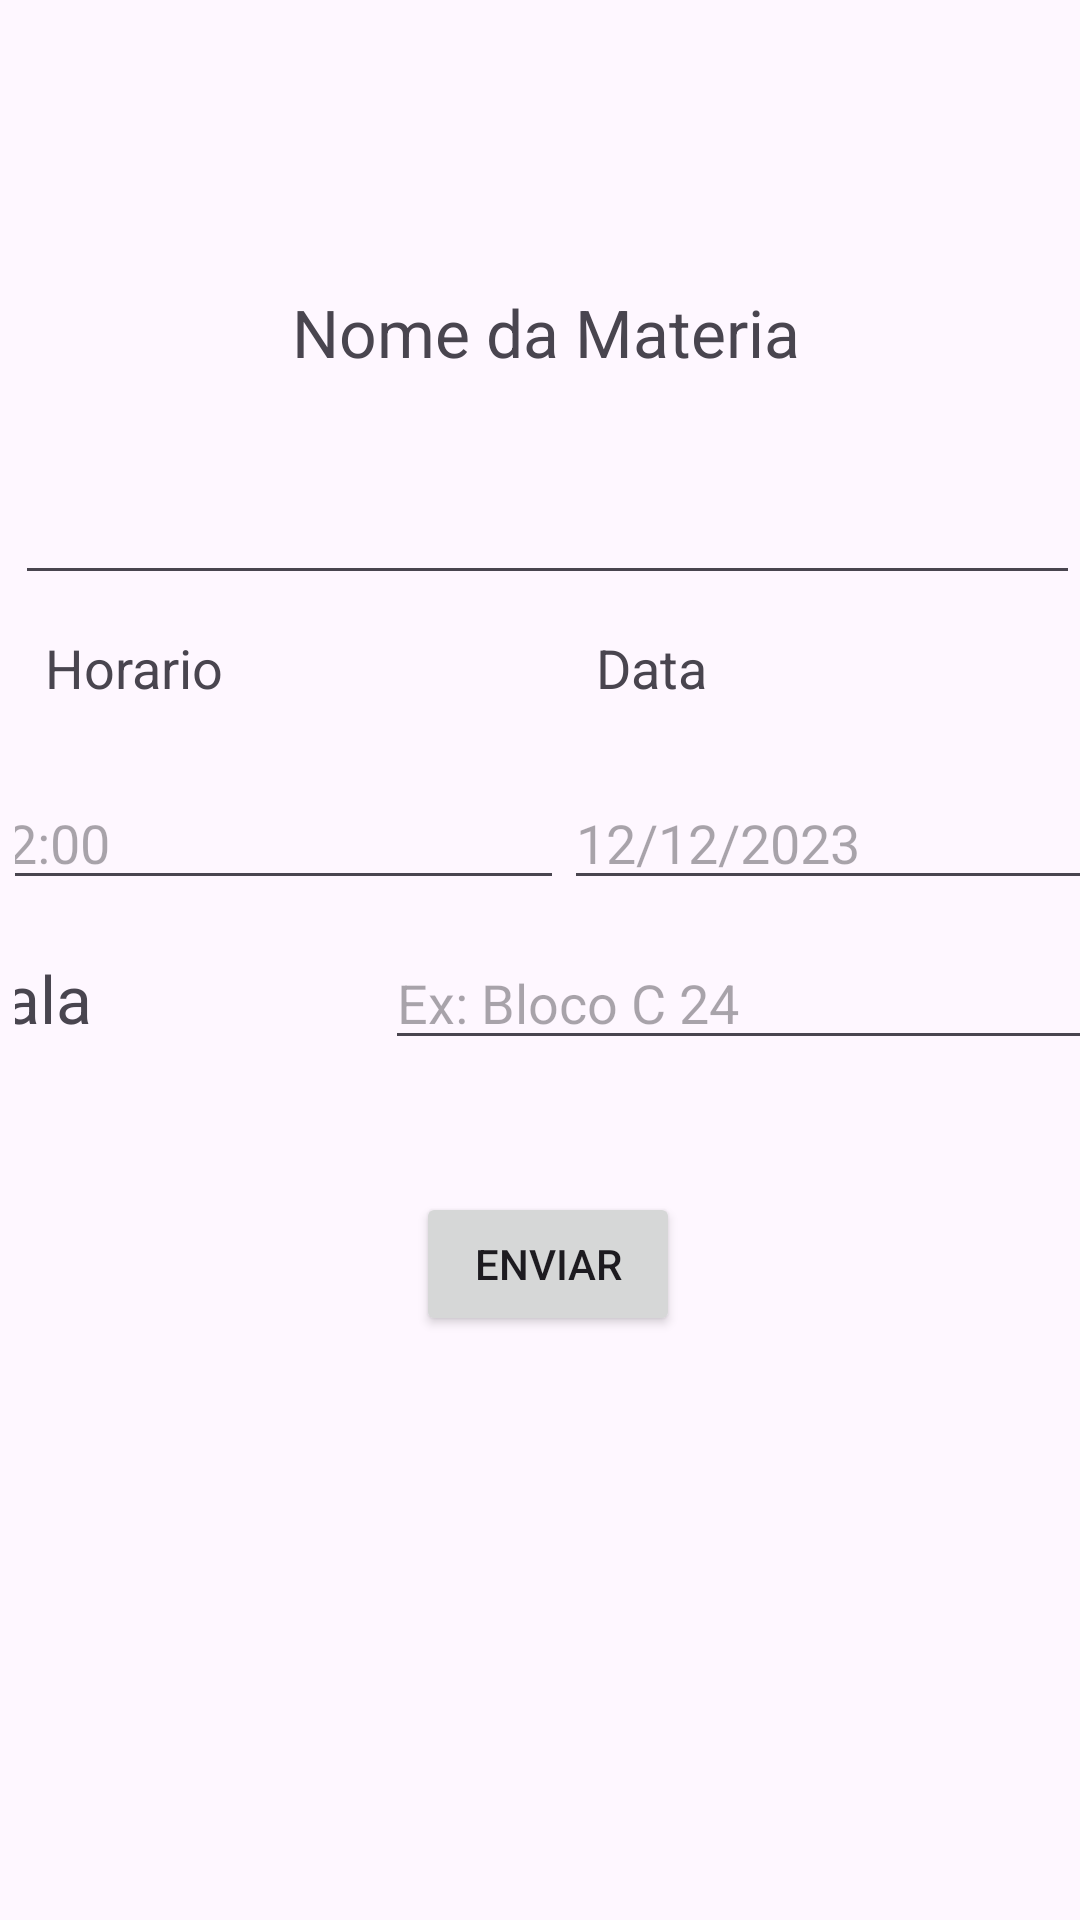

Produce the Android XML layout that renders to this screen, including the resource entries it uses.
<!-- AndroidManifest.xml: application theme Theme.Unic -->
<!-- res/layout/fragment_add_aulas.xml -->
<?xml version="1.0" encoding="utf-8"?>
<FrameLayout xmlns:android="http://schemas.android.com/apk/res/android"
    xmlns:app="http://schemas.android.com/apk/res-auto"
    xmlns:tools="http://schemas.android.com/tools"
    android:layout_width="match_parent"
    android:layout_height="match_parent"
    android:paddingStart="5dp"
    tools:context=".ui.addAulas.addAulas">

    <androidx.constraintlayout.widget.ConstraintLayout
        android:layout_width="match_parent"
        android:layout_height="match_parent">

        <Button
            android:id="@+id/enviarAulas"
            android:layout_width="wrap_content"
            android:layout_height="wrap_content"
            android:layout_marginTop="44dp"
            android:text="Enviar"
            app:layout_constraintEnd_toEndOf="parent"
            app:layout_constraintStart_toStartOf="parent"
            app:layout_constraintTop_toBottomOf="@+id/linearLayout4" />

        <TextView
            android:id="@+id/textView6"
            android:layout_width="wrap_content"
            android:layout_height="45dp"
            android:layout_marginTop="96dp"
            android:text="Nome da Materia"
            android:textSize="22sp"
            app:layout_constraintEnd_toEndOf="parent"
            app:layout_constraintHorizontal_bias="0.498"
            app:layout_constraintStart_toStartOf="parent"
            app:layout_constraintTop_toTopOf="parent" />

        <EditText
            android:id="@+id/editNomeMateria"
            android:layout_width="0dp"
            android:layout_height="wrap_content"
            android:layout_marginTop="16dp"
            android:ems="10"
            android:inputType="text"
            app:layout_constraintEnd_toEndOf="parent"
            app:layout_constraintHorizontal_bias="0.079"
            app:layout_constraintStart_toStartOf="parent"
            app:layout_constraintTop_toBottomOf="@+id/textView6" />

        <LinearLayout
            android:id="@+id/linearLayout2"
            android:layout_width="match_parent"
            android:layout_height="wrap_content"
            android:layout_marginTop="12dp"
            android:orientation="horizontal"
            app:layout_constraintEnd_toEndOf="parent"
            app:layout_constraintStart_toStartOf="parent"
            app:layout_constraintTop_toBottomOf="@+id/editNomeMateria">

            <TextView
                android:id="@+id/textView7"
                android:layout_width="wrap_content"
                android:layout_height="wrap_content"
                android:layout_marginStart="10dp"
                android:layout_weight="1"
                android:text="Horario"
                android:textSize="18sp" />

            <TextView
                android:id="@+id/textView8"
                android:layout_width="wrap_content"
                android:layout_height="wrap_content"
                android:layout_weight="1"
                android:text="Data"
                android:textSize="18sp" />

        </LinearLayout>

        <LinearLayout
            android:id="@+id/linearLayout3"
            android:layout_width="409dp"
            android:layout_height="0dp"
            android:layout_marginTop="24dp"
            android:orientation="horizontal"
            app:layout_constraintEnd_toEndOf="parent"
            app:layout_constraintStart_toStartOf="parent"
            app:layout_constraintTop_toBottomOf="@+id/linearLayout2">

            <EditText
                android:id="@+id/editHorario"
                android:layout_width="wrap_content"
                android:layout_height="wrap_content"
                android:layout_marginStart="10dp"
                android:layout_weight="1"
                android:ems="10"
                android:hint="22:00"
                android:inputType="text" />

            <EditText
                android:id="@+id/editData"
                android:layout_width="wrap_content"
                android:layout_height="wrap_content"
                android:layout_weight="1"
                android:ems="10"
                android:hint="12/12/2023"
                android:inputType="text" />
        </LinearLayout>

        <LinearLayout
            android:id="@+id/linearLayout4"
            android:layout_width="409dp"
            android:layout_height="0dp"
            android:layout_marginTop="12dp"
            android:orientation="horizontal"
            app:layout_constraintEnd_toEndOf="parent"
            app:layout_constraintStart_toStartOf="parent"
            app:layout_constraintTop_toBottomOf="@+id/linearLayout3">

            <TextView
                android:id="@+id/textView9"
                android:layout_width="wrap_content"
                android:layout_height="wrap_content"
                android:layout_marginStart="10dp"
                android:layout_weight="2"
                android:text="Sala"
                android:textSize="22sp" />

            <EditText
                android:id="@+id/editSala"
                android:layout_width="wrap_content"
                android:layout_height="wrap_content"
                android:layout_weight="1"
                android:ems="10"
                android:hint="Ex: Bloco C 24"
                android:inputType="text" />
        </LinearLayout>

    </androidx.constraintlayout.widget.ConstraintLayout>
</FrameLayout>
<!-- resources referenced by this layout -->
<resources>
  <style name="Theme.Unic" parent="Base.Theme.Unic" />
  <style name="Base.Theme.Unic" parent="Theme.Material3.DayNight.NoActionBar">
          
          
          <item name="colorPrimaryVariant">@color/black</item>
      </style>
  <color name="black">#FF000000</color>
</resources>
